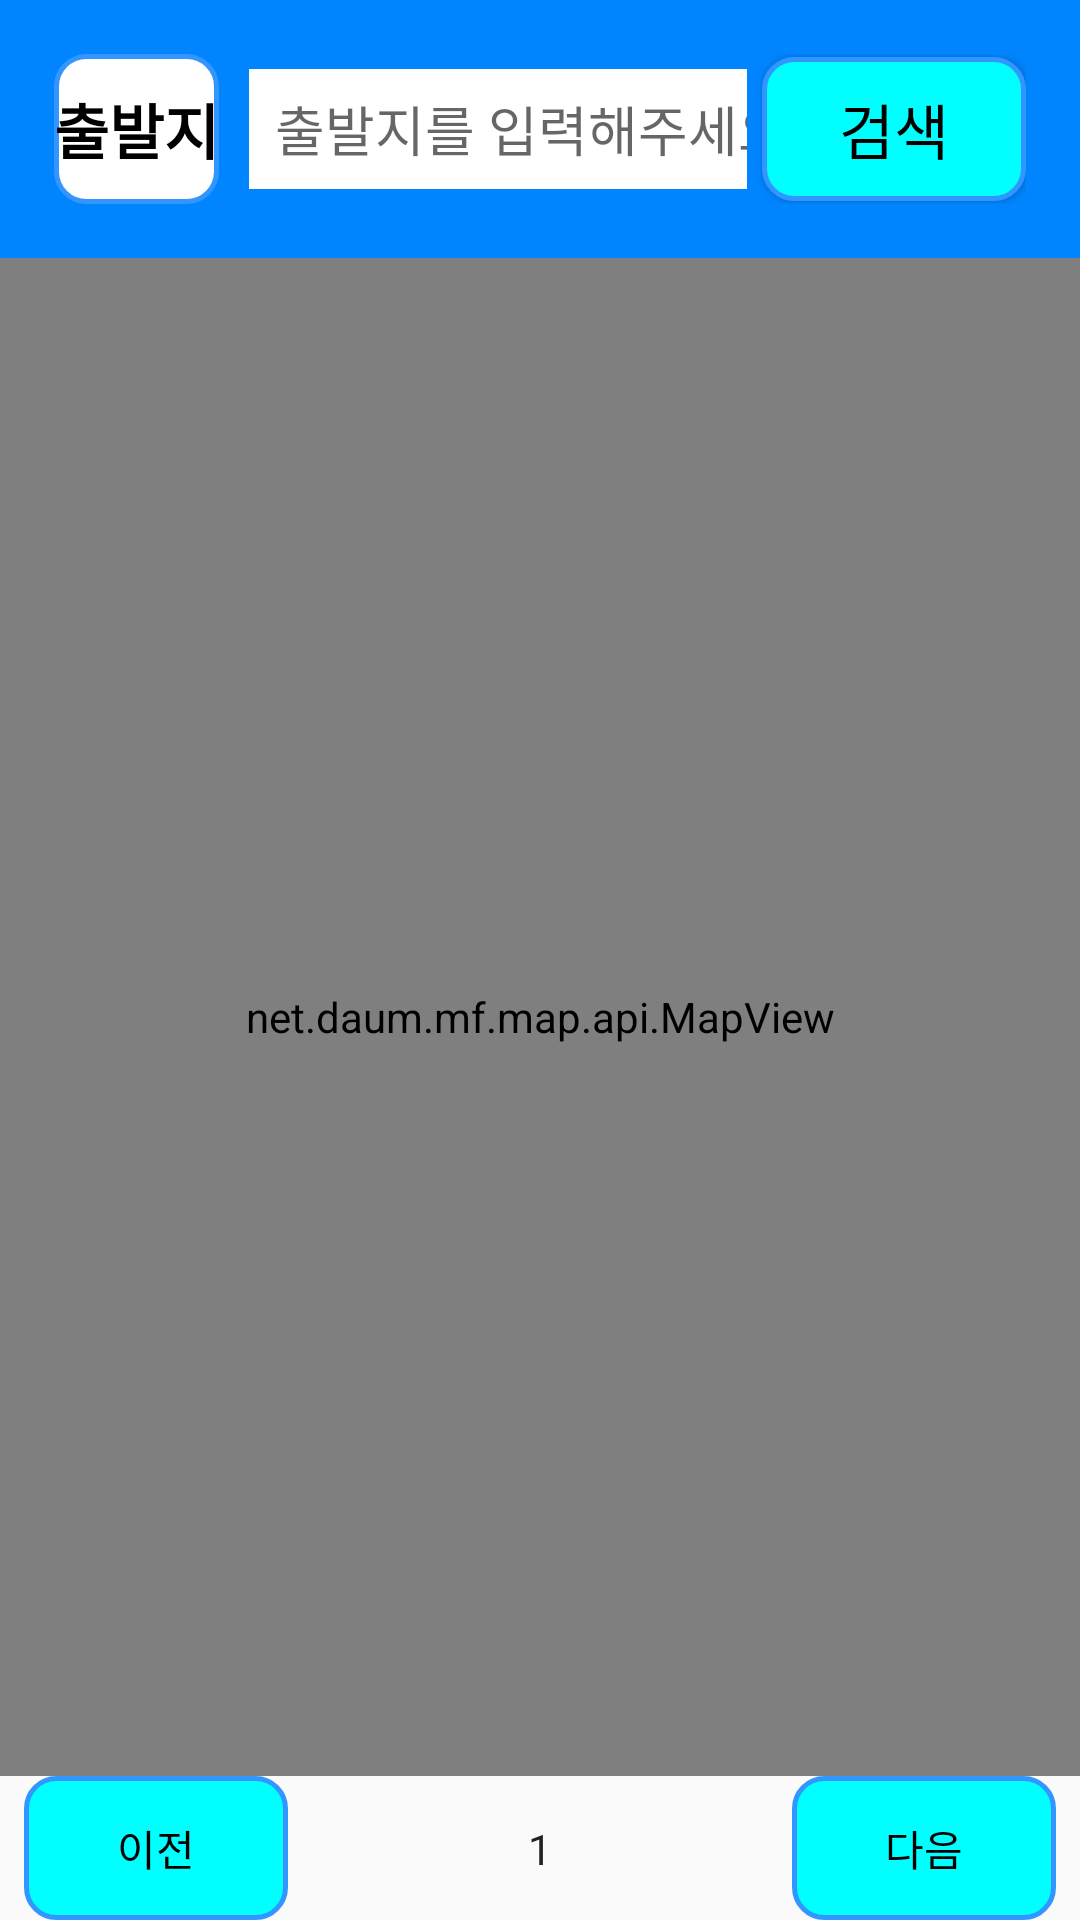

The Android layout XML behind this screen, and the referenced resources:
<!-- AndroidManifest.xml: application theme Theme.HelpYou -->
<!-- res/layout/activity_search.xml -->
<?xml version="1.0" encoding="utf-8"?>
<layout xmlns:android="http://schemas.android.com/apk/res/android"
    xmlns:app="http://schemas.android.com/apk/res-auto"
    xmlns:tools="http://schemas.android.com/tools">

    <data>

    </data>

    <androidx.constraintlayout.widget.ConstraintLayout
        android:layout_width="match_parent"
        android:layout_height="match_parent"
        tools:context=".activities.search.SearchActivity">

        <LinearLayout
            android:id="@+id/linearlayout_search"
            android:layout_width="match_parent"
            android:layout_height="wrap_content"
            app:layout_constraintTop_toTopOf="parent"
            app:layout_constraintLeft_toLeftOf="parent"
            android:background="@color/BlueMain">

            <LinearLayout
                android:layout_width="match_parent"
                android:layout_height="match_parent"
                android:elevation="10dp"
                android:gravity="center"
                android:orientation="horizontal"
                android:padding="18dp">

                <TextView
                    android:id="@+id/tv_search_start"
                    android:layout_width="wrap_content"
                    android:layout_height="50dp"
                    android:layout_marginEnd="5dp"
                    android:background="@drawable/round_corner_blue"
                    android:text="출발지"
                    android:textAlignment="center"
                    android:gravity="center"
                    android:textColor="@color/black"
                    android:textSize="20sp"
                    android:textStyle="bold" />

                <EditText
                    android:id="@+id/et_search_address"
                    android:layout_width="0dp"
                    android:duplicateParentState="false"
                    android:layout_height="40dp"
                    android:layout_marginLeft="5dp"
                    android:layout_marginRight="5dp"
                    android:layout_weight="1"
                    android:background="@color/white"
                    android:ems="15"
                    android:hint="  출발지를 입력해주세요."
                    android:inputType="textPersonName" />

                <Button
                    android:id="@+id/btn_search"
                    android:layout_width="wrap_content"
                    android:layout_height="wrap_content"
                    android:text="검색"
                    android:textColor="@color/black"
                    android:background="@drawable/round_corner_skyblue"
                    android:textSize="20sp" />
            </LinearLayout>
        </LinearLayout>

        <net.daum.mf.map.api.MapView
            android:id="@+id/mapview_search"
            android:layout_width="match_parent"
            android:layout_height="0dp"
            app:layout_constraintBottom_toTopOf="@+id/constraintLayout_search"
            app:layout_constraintEnd_toEndOf="parent"
            app:layout_constraintHorizontal_bias="0.0"
            app:layout_constraintStart_toStartOf="parent"
            app:layout_constraintTop_toBottomOf="@+id/linearlayout_search"
            app:layout_constraintVertical_bias="0.136" />

        <androidx.constraintlayout.widget.ConstraintLayout
            android:id="@+id/constraintLayout_search"
            android:layout_width="match_parent"
            android:layout_height="wrap_content"
            app:layout_constraintBottom_toBottomOf="parent"
            app:layout_constraintEnd_toEndOf="parent"
            app:layout_constraintStart_toStartOf="parent">


            <androidx.recyclerview.widget.RecyclerView
                android:id="@+id/rv_search"
                android:layout_width="match_parent"
                android:layout_height="wrap_content"
                android:background="#E8EAF6"
                app:layout_constraintBottom_toTopOf="@+id/btn_search_next"
                app:layout_constraintEnd_toEndOf="parent"
                app:layout_constraintStart_toStartOf="parent"
                app:layout_constraintTop_toBottomOf="@+id/constraintLayout_search" />

            <Button
                android:id="@+id/btn_search_prev"
                style="@style/Widget.AppCompat.Button"
                android:layout_width="wrap_content"
                android:layout_height="wrap_content"
                android:layout_marginStart="8dp"
                android:background="@drawable/round_corner_skyblue"
                android:textColor="@color/black"
                android:enabled="false"
                android:text="이전"
                app:layout_constraintBottom_toBottomOf="parent"
                app:layout_constraintStart_toStartOf="parent" />

            <Button
                android:id="@+id/btn_search_next"
                style="@style/Widget.AppCompat.Button"
                android:layout_width="wrap_content"
                android:layout_height="wrap_content"
                android:layout_marginEnd="8dp"
                android:enabled="false"
                android:background="@drawable/round_corner_skyblue"
                android:textColor="@color/black"
                android:text="다음"
                app:layout_constraintBottom_toBottomOf="parent"
                app:layout_constraintEnd_toEndOf="parent" />

            <TextView
                android:id="@+id/tv_pageNumber"
                android:layout_width="wrap_content"
                android:layout_height="wrap_content"
                android:text="1"
                android:textColor="?android:attr/textColorPrimary"
                app:layout_constraintBottom_toBottomOf="@+id/btn_search_next"
                app:layout_constraintEnd_toStartOf="@+id/btn_search_next"
                app:layout_constraintStart_toEndOf="@+id/btn_search_prev"
                app:layout_constraintTop_toTopOf="@+id/btn_search_next" />
        </androidx.constraintlayout.widget.ConstraintLayout>
    </androidx.constraintlayout.widget.ConstraintLayout>
</layout>
<!-- resources referenced by this layout -->
<resources>
  <color name="BlueMain">#0085FF</color>
  <color name="black">#FF000000</color>
  <color name="white">#FFFFFFFF</color>
  <!-- drawable round_corner_blue (drawable-v24) -->
  <?xml version="1.0" encoding="utf-8"?>
  <shape xmlns:android="http://schemas.android.com/apk/res/android"
      android:shape="rectangle" >
      <solid android:color="@color/white" />
      <corners
          android:radius="10dp"/>
      <stroke
          android:width="1.5dp"
          android:color="@color/blue" />
  </shape>
  <!-- drawable round_corner_skyblue (drawable-v24) -->
  <?xml version="1.0" encoding="utf-8"?>
  <shape xmlns:android="http://schemas.android.com/apk/res/android"
      android:shape="rectangle" >
      <solid android:color="#00FFFF" />
      <corners
          android:radius="10dp"/>
      <stroke
          android:width="1.5dp"
          android:color="@color/blue" />
  </shape>
  <style name="Theme.HelpYou" parent="Theme.AppCompat.Light.NoActionBar">
          
          <item name="colorPrimary">@color/colorPrimary</item>
          <item name="colorPrimaryDark">@color/colorPrimaryDark</item>
          <item name="colorAccent">@color/colorAccent</item>
          <item name="colorControlNormal">#ffffff</item>
  
          
          <item name="windowActionBar">false</item>
          <item name="windowNoTitle">true</item>
  
          
          <item name="android:statusBarColor" tools:targetApi="lollipop">#3a7aff</item>
          
          <item name="android:windowLightStatusBar" tools:targetApi="m">false</item>
  
      </style>
  <color name="blue">#3396FF</color>
  <color name="colorPrimary">#008577</color>
  <color name="colorPrimaryDark">#00574B</color>
  <color name="colorAccent">#3a7aff</color>
</resources>
